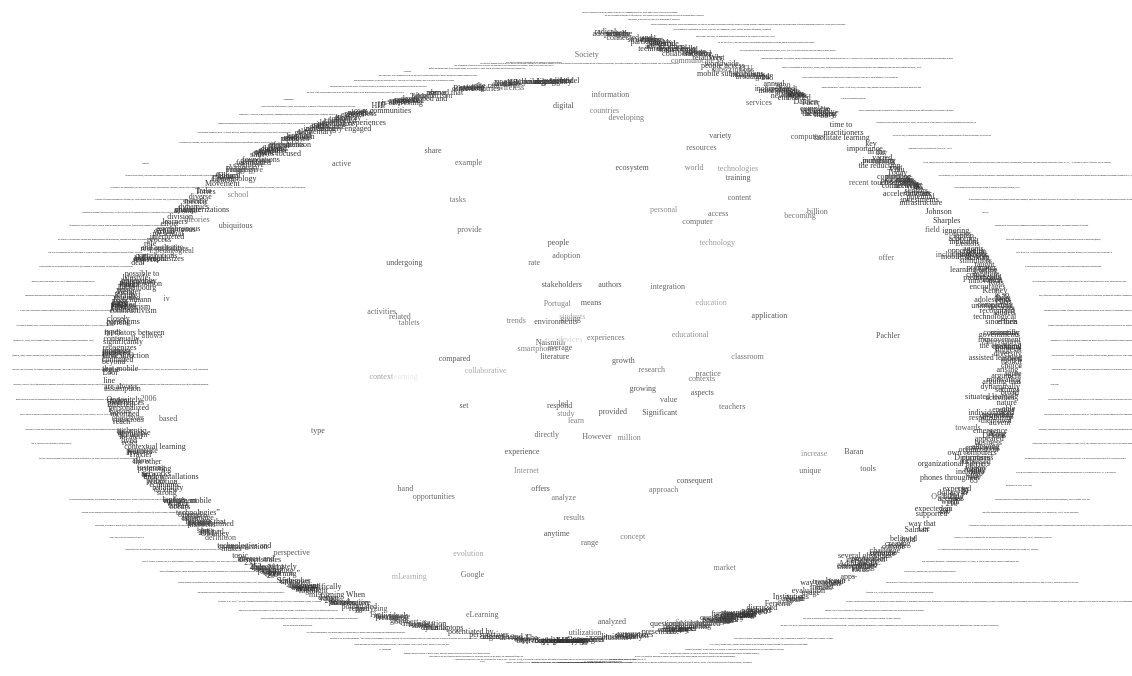
D3 v4 page, settled after 480 driven frames (8 s of simulated time); the page loaded 1 data file(s).


// ── js/stop_words.js
var stop_words = [
  '1',
  '2',
  '3',
  '4',
  '5',
  '6',
  '2010',
  '2004',
  '2014',
  '2007',
  '2011',
  'By',
  'at',
  '2012',
  'BYOD',
  '16',
  'al',
  'on',
  '12',
  'et',
  '40',
  'Thus',
  'TLP',
  '15',
  '2013',
  '2009',
  'This',
  'On',
  'ii',
  'For',
  'While',
  'According',
  'a',
  'about',
  'above',
  'across',
  'after',
  'again',
  'against',
  'all',
  'almost',
  'alone',
  'along',
  'already',
  'also',
  'although',
  'always',
  'among',
  'an',
  'and',
  'another',
  'any',
  'anybody',
  'anyone',
  'anything',
  'anywhere',
  'are',
  'area',
  'areas',
  'around',
  'as',
  'ask',
  'asked',
  'asking',
  'asks',
  'at',
  'away',
  'b',
  'back',
  'backed',
  'backing',
  'backs',
  'be',
  'became',
  'because',
  'become',
  'becomes',
  'been',
  'before',
  'began',
  'behind',
  'being',
  'beings',
  'best',
  'better',
  'between',
  'big',
  'both',
  'but',
  'by',
  'c',
  'came',
  'can',
  'cannot',
  'case',
  'cases',
  'certain',
  'certainly',
  'clear',
  'clearly',
  'come',
  'could',
  'd',
  'did',
  'differ',
  'different',
  'differently',
  'do',
  'does',
  'done',
  'down',
  'down',
  'downed',
  'downing',
  'downs',
  'during',
  'e',
  'each',
  'early',
  'either',
  'end',
  'ended',
  'ending',
  'ends',
  'enough',
  'even',
  'evenly',
  'ever',
  'every',
  'everybody',
  'everyone',
  'everything',
  'everywhere',
  'f',
  'face',
  'faces',
  'fact',
  'facts',
  'far',
  'felt',
  'few',
  'find',
  'finds',
  'first',
  'for',
  'four',
  'from',
  'full',
  'fully',
  'further',
  'furthered',
  'furthering',
  'furthers',
  'g',
  'gave',
  'general',
  'generally',
  'get',
  'gets',
  'give',
  'given',
  'gives',
  'go',
  'going',
  'good',
  'goods',
  'got',
  'great',
  'greater',
  'greatest',
  'group',
  'grouped',
  'grouping',
  'groups',
  'h',
  'had',
  'has',
  'have',
  'having',
  'he',
  'her',
  'here',
  'high',
  'higher',
  'highest',
  'him',
  'his',
  'how',
  'however',
  'i',
  'if',
  'important',
  'in',
  'interest',
  'interested',
  'interesting',
  'interests',
  'into',
  'is',
  'it',
  'its',
  'itself',
  'j',
  'just',
  'k',
  'keep',
  'keeps',
  'kind',
  'knew',
  'know',
  'known',
  'knows',
  'l',
  'large',
  'largely',
  'last',
  'later',
  'latest',
  'least',
  'less',
  'let',
  'lets',
  'like',
  'likely',
  'long',
  'longer',
  'longest',
  'm',
  'made',
  'make',
  'making',
  'man',
  'many',
  'may',
  'me',
  'member',
  'members',
  'men',
  'might',
  'more',
  'most',
  'mostly',
  'mr',
  'mrs',
  'much',
  'must',
  'my',
  'myself',
  'n',
  'necessary',
  'need',
  'needed',
  'needing',
  'needs',
  'never',
  'new',
  'new',
  'newer',
  'newest',
  'next',
  'no',
  'nobody',
  'non',
  'noone',
  'not',
  'nothing',
  'now',
  'nowhere',
  'number',
  'numbers',
  'o',
  'of',
  'off',
  'often',
  'old',
  'older',
  'oldest',
  'on',
  'once',
  'one',
  'only',
  'open',
  'opened',
  'opening',
  'opens',
  'or',
  'order',
  'ordered',
  'ordering',
  'orders',
  'other',
  'others',
  'our',
  'out',
  'over',
  'p',
  'part',
  'parted',
  'parting',
  'parts',
  'per',
  'perhaps',
  'place',
  'places',
  'point',
  'pointed',
  'pointing',
  'points',
  'possible',
  'present',
  'presented',
  'presenting',
  'presents',
  'problem',
  'problems',
  'put',
  'puts',
  'q',
  'quite',
  'r',
  'rather',
  'really',
  'right',
  'right',
  'room',
  'rooms',
  's',
  'said',
  'same',
  'saw',
  'say',
  'says',
  'second',
  'seconds',
  'see',
  'seem',
  'seemed',
  'seeming',
  'seems',
  'sees',
  'several',
  'shall',
  'she',
  'should',
  'show',
  'showed',
  'showing',
  'shows',
  'side',
  'sides',
  'since',
  'small',
  'smaller',
  'smallest',
  'so',
  'some',
  'somebody',
  'someone',
  'something',
  'somewhere',
  'state',
  'states',
  'still',
  'still',
  'such',
  'sure',
  't',
  'take',
  'taken',
  'than',
  'that',
  'the',
  'their',
  'them',
  'then',
  'there',
  'therefore',
  'these',
  'they',
  'thing',
  'things',
  'think',
  'thinks',
  'this',
  'those',
  'though',
  'thought',
  'thoughts',
  'three',
  'through',
  'thus',
  'to',
  'today',
  'together',
  'too',
  'took',
  'toward',
  'turn',
  'turned',
  'turning',
  'turns',
  'two',
  'u',
  'under',
  'until',
  'up',
  'upon',
  'us',
  'use',
  'used',
  'uses',
  'v',
  'very',
  'w',
  'want',
  'wanted',
  'wanting',
  'wants',
  'was',
  'way',
  'ways',
  'we',
  'well',
  'wells',
  'went',
  'were',
  'what',
  'when',
  'where',
  'whether',
  'which',
  'while',
  'who',
  'whole',
  'whose',
  'why',
  'will',
  'with',
  'within',
  'without',
  'work',
  'worked',
  'working',
  'works',
  'would',
  'x',
  'y',
  'year',
  'years',
  'yet',
  'you',
  'young',
  'younger',
  'youngest',
  'your',
  'yours',
  'z'
];

// ── js/vis.js

d3.selection.prototype.moveToFront = function() {
  return this.each(function(){
    this.parentNode.appendChild(this);
  });
};

var removePunctuation = function(string) {
  return string.replace(/['!"#$%&\\'()\*+,\-\.\/:;<=>?@\[\\\]\^_`{|}~']/g," ").replace(/\s{2,}/g," ");
};

var visWidth = 1100;
var visHeight = 700;

// pulls out all the sentences
// TODO: we don't really need the lengths at all - remove
// TODO: whitespace seems to be removed?
//  - more likely - the interesting spacing is removed in the gutenberg version
var sentenceLengths = function(text) {
  // text = text.replace(/['\"\‘\’]/gm,"");
  // tregex = /\n|([^\r\n.!?]+([.!?]+|$))/gim;
  // var sentences = text.match(tregex).map(function(s) { return s.trim(); });

  var sentences = text.split("\n");

  var data = sentences.map(function(s) {
    var d = {};
    d.sentence = s.replace(/ /g, '\u00a0');
    d.lookupSentence = removePunctuation(s).toLowerCase();
    d.length = s.length;
    return d;
  });

  return data;
};

// TODO: combine with sentences somehow to link sentence data with word data
var getWords = function(text) {
  text = text.replace(/['\"\‘\’]/gm,"");
  // text = text.replace(/[.,-\/#!$%\^&\*;:{}=\-_`~()]/g,"");
  text = removePunctuation(text);
  var allWords = text.split(" ").map(function(w) { return {"word": w};});

  // allWords = allWords.filter(function(w) { return stop_words.indexOf(w.word.toLowerCase()) == -1; });

  //TODO: magic knowledge of the size of the ellipse here.
  var wordCenters = radialPlacement().width(460).height(280).center({"x":visWidth / 2, "y":visHeight / 2 });
  wordCenters(allWords);

  var wordsLen = allWords.length;
  var words = d3.map();
  for(i = 0;i < wordsLen;i++) {
    var word = allWords[i];
    var wordList = [];
    var wordKey = word.word.toLowerCase();
    if(words.has(wordKey)) {
      wordList = words.get(wordKey);
    }

    wordList.push({"word":word.word, "index":i, "pos":i / wordsLen, "x":word.x, "y":word.y, "angle":word.angle});
    // if(word.w == "Alice") {
    //   console.log(wordList.length);
    // }
    words.set(wordKey, wordList);
  }

  // get the version of the word used in the most positions
  // this will be the visual respresentation used
  // TODO: still not quite right. Example - FATHER
  var getMostFrequent = function(positions) {
    // var words = positions.map(function(p) { return p.word; });

    if (positions.length === 1) {
      return positions[0].word;
    }

    var wordCounts = d3.nest()
      .key(function(p) { return p.word; })
      .rollup(function(words) { return words.length;})
      .entries(positions);

    wordCounts.sort(function(a,b) { return b.values - a.values; });
    return wordCounts[0].key;
  };

  var wordMap = [];
  words.each(function(positions, word) {

    var w = {"key":positions[0].word};
    w.visual = getMostFrequent(positions);
    w.x = d3.sum(positions.map(function(p) { return p.x; })) / positions.length;
    w.y = d3.sum(positions.map(function(p) { return p.y; })) / positions.length;
    w.positions = positions;
    // if(word == "Alice") {
    //   console.log(positions);
    // }
    w.count = positions.length;
    wordMap.push(w);
  });

  // sort to put more frequent words on top
  return wordMap.sort(function(a,b) { return a.count - b.count; });
};

// sets up the x and y for a radial layou
// TODO: modified to lazily add parameters to the input keys - so everything
// is expected to be an object. Bad for many reasons.
var radialPlacement = function() {
  var values = d3.map();
  var increment = 20;
  var radius = 200;
  var width = 500;
  var height = 300;
  var tapper = -50;
  var center = {"x":0, "y":0};
  var start = -90;

  var current = start;

  var radialLocation = function(center, angle, width, height, tapper) {
    return {"x":(center.x + (width * Math.cos(angle * Math.PI / 180) - tapper)),
            "y": (center.y + (height * Math.sin(angle * Math.PI / 180) + tapper))};
  };

  // var placement = function(key) {
  //   var value = values.get(key);
  //   if (!values.has(key)) {
  //     value = place(key);
  //   }
  //   return value;
  // };

  var place = function(obj) {
    var value = radialLocation(center, current, width, height, tapper);
    // now it just adds attributes to the object. DANGEROUS
    obj.x = value.x;
    obj.y = value.y;
    obj.angle = current;
    // values.set(obj,value);
    current += increment;
    tapper += increment;
    tapper = Math.min(tapper, 0);
    return value;
  };

  var placement = function(keys) {
    values = d3.map();
    increment = 360 / keys.length;

    keys.forEach(function(k) {
      place(k);
    });
  };

  placement.keys = function(_) {
    if (!arguments.length) {
      return d3.keys(values);
    }
    setKeys(_);
    return placement;
  };

   placement.center = function(_) {
    if (!arguments.length) {
      return center;
    }
    center = _;
    return placement;
   };

  //  placement.radius = function(_) {
  //    if (!arguments.length) {
  //      return radius;
  //    }
   //
  //    radius = _;
  //    return placement;
  //  };

   placement.width = function(_) {
     if (!arguments.length) {
       return width;
     }

     width = _;
     return placement;
   };

   placement.height = function(_) {
     if (!arguments.length) {
       return height;
     }

     height = _;
     return placement;
   };

   placement.start = function(_) {
     if (!arguments.length) {
       return start;
     }
     start = _;
     return placement;
   };

  return placement;
};

var chart = function() {
  var width = visWidth;
  var height = visHeight;
  var margin = {top: 20, right: 20, bottom: 20, left: 20};
  var g = null;
  var sentence = null;
  var word = null;

  var sentenceCenters = radialPlacement().width(520).center({"x":width / 2 - 30, "y":height / 2 });

  var chart = function(selection) {
    selection.each(function(rawData) {

      var sentences = rawData.sentences;
      sentenceCenters(sentences);

      var words = rawData.words;

      var svg = d3.select(this).selectAll("svg").data([sentences]);
      var gEnter = svg.enter().append("svg")

      svg.merge(gEnter)
        .attr("width", width + margin.left + margin.right )
        .attr("height", height + margin.top + margin.bottom );
      g = gEnter.append("g")
        .attr("transform", "translate(" + margin.left + "," + margin.top + ")");

      sentence = g.selectAll(".sentence")
        .data(sentences)
        .enter()
        .append("text")
        .attr("class", "sentence")
        .attr("x",  function(d) { return d.x; })
        .attr("y",  function(d) { return d.y; })
        // .attr("text-anchor", function(d) { return d.angle > 90 ? "end" : "start"; })
        .attr("text-anchor", "start")
        // .attr("fill", "#ddd")
        // .attr("opacity", 0.4)
        .attr("font-size", "2px")
        .text(function(d) { return d.sentence; });

      var maxCount = d3.max(words, function(w) { return w.count; });
      var color = d3.scaleLog()
        .domain([1,maxCount / 2])
        .range(["#333", "#fff"]);

      word = g.selectAll(".word")
        .data(words.filter(function(w) { return stop_words.indexOf(w.key) == -1; })).enter()
        .append("text")
        .attr("class", "word")
        .attr("x",  function(d) { return d.x; })
        .attr("y",  function(d) { return d.y; })
        .attr("text-anchor", "middle")
        .attr("text-anchor", function(d) { return d.x > (width / 2) ? "end" : "start"; })
        // .attr("font-size", function(d) { return (Math.min(d.count, 12)) + "px";})
        .attr("font-size", "8px")
        // .attr("fill", "#ddd")
        // .attr("opacity", function(d) { return Math.min(d.count / 20, 0.5); })
        // .attr("opacity", function(d) { return d.count > 30 ? 0.9 : 0.4; })
        // .attr("fill", function(d) { return d.count > 30 ? "#ddd": "#555"; })
        .attr("fill", function(d) { return  color(d.count); })
        .text(function(d) { return d.visual; })
        .on("mouseover", mouseover)
        .on("mouseout", mouseout);
    });
  };

  //TODO: this will match sentences with sub-words in them as well.
  // example "mouse" will match "mouse" but also "doormouse".
  // a fix would be to add spaces around the word - but then we need
  // to ensure that the lookupSentence is removing 's and other punctuation properly
  function getSentencesWith(aWord) {
    return sentence.filter(function(s) {
      return s.lookupSentence.indexOf(aWord.toLowerCase()) > -1;
    });
  }

  function mouseover(d,i) {
    var bbox = this.getBBox();
    var direction = d.x > (width / 2) ? -1 : 1;
    g.selectAll(".line")
    .data(d.positions)
    .enter()
    .append("line")
    .attr('pointer-events', 'none')
    .attr("class", "line")
    .attr("x1", d.x + (direction * (bbox.width / 2)))
    .attr("y1", d.y - (bbox.height / 3))
    .attr("x2", function(p) { return p.x; })
    .attr("y2", function(p) { return p.y; });

    d3.select("#word").html(d.visual);

    if( !d.sentences ) {
      d.sentences = getSentencesWith(d.key);
    }
    d.sentences.classed("highlight", true)//.moveToFront();
  }

  function mouseout(d,i) {
    g.selectAll(".line").remove();
    d.sentences.classed("highlight", false);
  }

  return chart;
};

function plotData(selector, data, plot) {
  d3.select(selector)
    .datum(data)
    .call(plot);
}

var plot = chart();

function display(error, text) {
  var sentences = sentenceLengths(text);
  var words = getWords(text);
  plotData("#vis", {"sentences":sentences, "words": words}, plot);
}

d3.queue()
  .defer(d3.text, "data/mobile_learning.txt")
  .await(display);


### data: data/mobile_learning.txt
Society is undergoing a radical change i…, since many sectors of activity are adopt…
the use of mobile technology to offer se…
and mobile, a trend that will cause a (re)structurin…
Mobile technologies, particularly tablets and smartphones, are quickly becoming technologies powerf…
have dramatically transformed our societ…, create, retrieve and share information, collaborate
and socialize each other, the application of these technologies is…, 2014).
By the end of 2011, there were about 6 billion mobile subscr…, and in developing countries most people
access the Internet from their mobile de…, 2012). ITU (2013) shows that the world h…
subscriptions as inhabitants. For exampl…, mobile broadband subscriptions grew from…, digital technology will be incorporated …
objects. Personal artifacts such as keys, clothes, shoes, books and newspapers will have embedded …, 2007).
In this context, mobile technologies are being used to co…, by accessing the
biggest information ‘‘library” of the wo…, the Internet. Thus, students can use mobile technology anywh…
to access educational resources.
Mobile learning has become a research fi…
learning in various contexts (Pachler et…, 2010). The key aspects of this interest …, in
the day-by-day, by students in the most varied activitie…, and the increasing portability of these …, as well as the
reduction in their cost and services (Vi…, 2011).
Today, mobile devices are all-purpose computing…, including multi-core processors, high-resolution, touchsensitive, with various sizes and network connectiv…, 3G, 4G, ...), and have a variety of sensors, such as cameras, 
accelerometers, etc, which increase their potential for use i…, content and resources related to the int…, 2011).
These mobile devices have become a kind …, 2011).
In developing countries, people have more mobile phones than comp…, since they are ignoring the phases of th…, which has provided to the educational ag…
devices.
Making use of this technology stimulates…, becoming a promoter of learning
factor that leading to the training of c…, open horizons and predisposed to invest …, 
2014; Ross et al., 2010) and encourages their integration i…
so present in the daily lives of adolesc…, a class without their use is completely …
In recent decades, it has been recognized the added value o…, since
then, efforts have been made by different stak…, including the scientific community and g…, towards their use and consequent TLP imp…
emerging political economy of higher edu…, technology assisted
learning could indeed offer an important…
Naismith et al. (2004) agree with the ar…, arguing
that the devices can be used ‘‘dynamical…, in many different settings, giving access to a broad range of uses a…
learning activities”. The authors state …, providing greater ownership and responsi…
own work.
The advent and use of mobile technologie…
This concept appeared in 2007, in a business context, as ‘‘the practice of allowing employees …
computers, smartphones or other devices for work pu…, n.d.). This practice has surpassed the o…
barriers and began to be used widely. Ac…, IDC indicates that in 2016 there will be…
throughout the world and 65% of these de…
in the BYOD market in 2017. Taking into …, 210 million in 2011, i.e., it is expected
an increase of 200% in six years.
Learning supported by mobile technologie…, and it is unique in the way
that offers opportunities to learn anywh…, 2012; Pachler et al., 2011). On the other hand, 
collaborative learning has long been bel…, but creating a collaborative learning ex…, since there are several
obstacles e.g. their own preparation for…, 2012). Additionally, there are
no consensuses in interpreting collabora…, 
new educational application – educationa…, n.d.) have, at least in some contexts, begun to transform the way
teachers teach, students learn, and teachers and students interact.
The main goal of this study is the evalu…, being an evolution of the work
(Ferreira et al., 2015) where more general results have be…
In order to achieve the proposed goal wa…, we used a closed questions survey questi…, and tools (IBM SPSS Statistics 20.0) to …, 2014). This questionnaire
entailed a set of closed questions (16 q…, aiming to assess developments and trends…
The paper is structured as follows. Sect…
the state of the art in collaborative le…, Section 6 presents the study limitations…
The concept of Mobile Learning (mLearnin…, but it is important to analyze its ‘‘ori…
et al. (2004), among others, consider the mLearning as an evolution o…
learning (eLearning). In this context, it is possible to assess that eLearning …
however, the ubiquity and sensitivity to context …
in TLP. It is therefore important to ana…
and leads directly to its evolution.
2.1. Evolution and utilization of mobile…
... 61 more rows